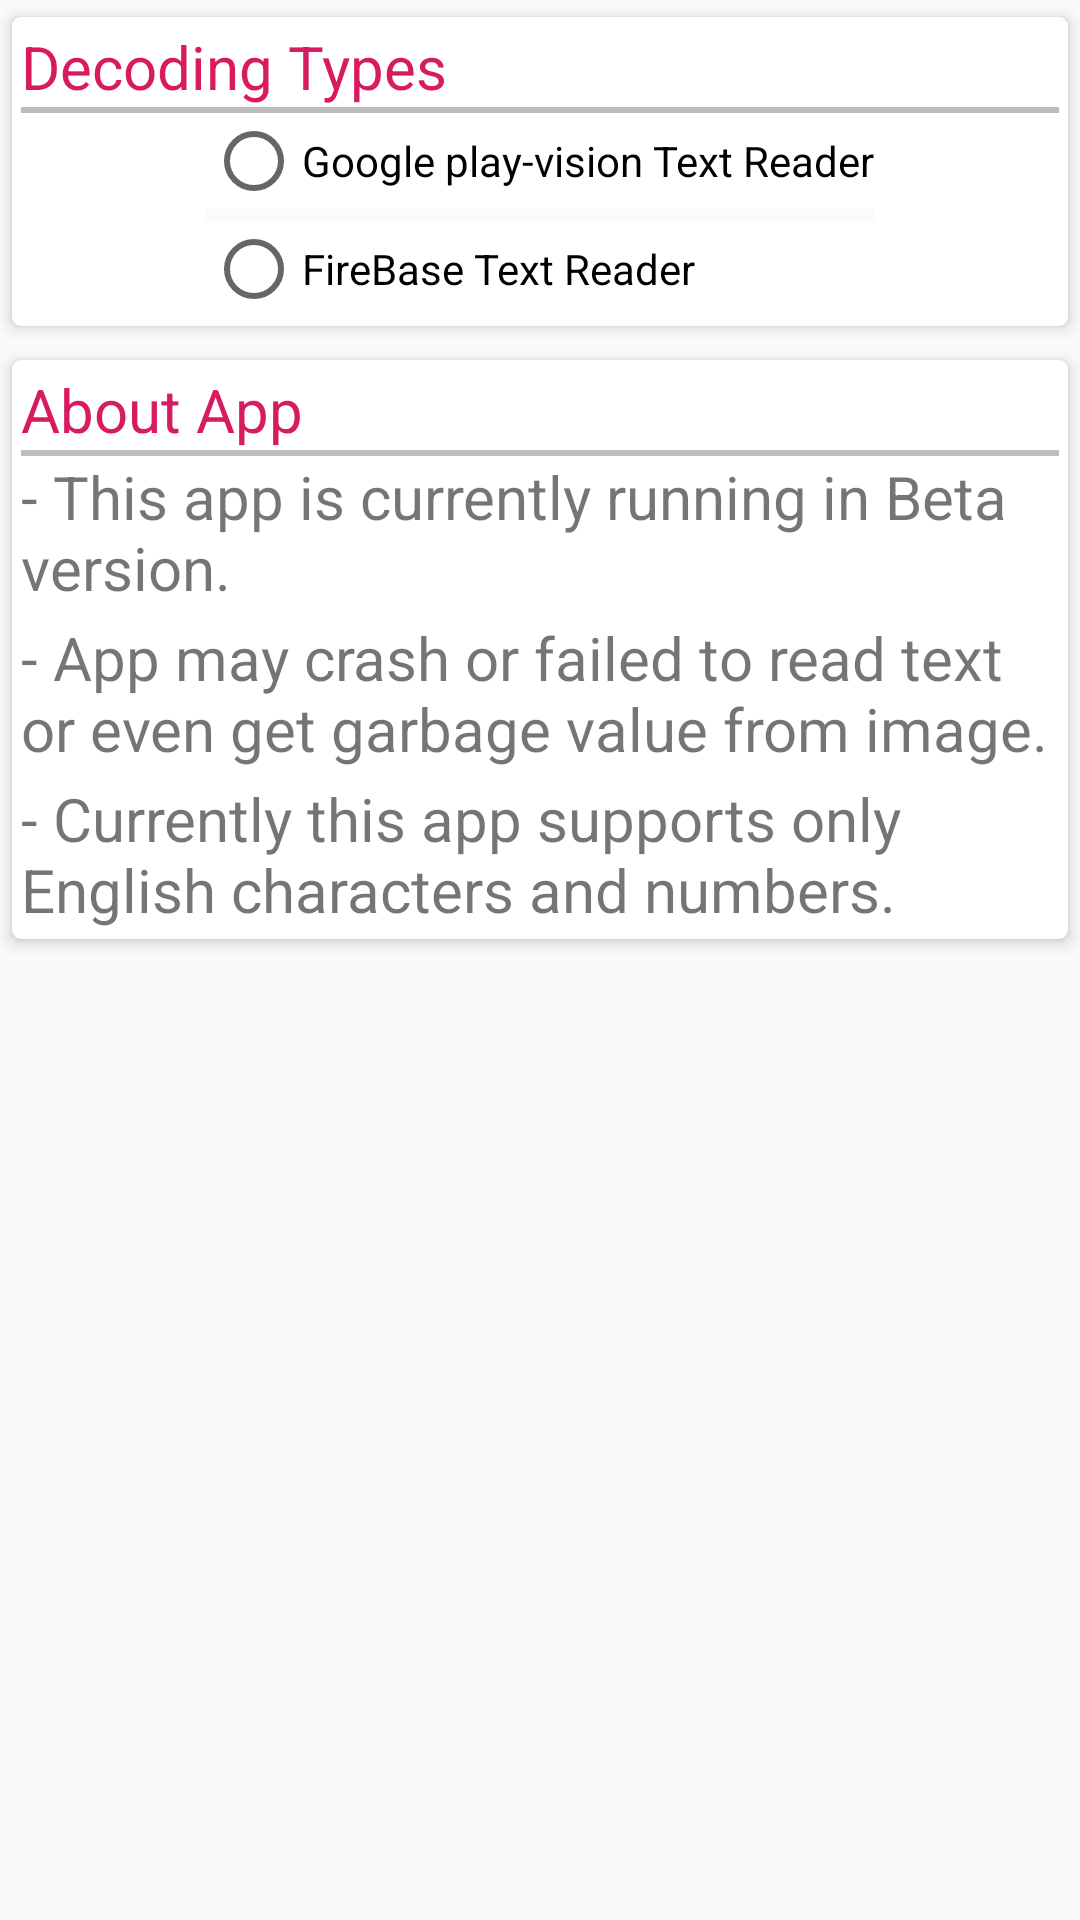

Produce the Android XML layout that renders to this screen, including the resource entries it uses.
<!-- AndroidManifest.xml: application theme AppTheme -->
<!-- res/layout/activity_settings.xml -->
<?xml version="1.0" encoding="utf-8"?>
<RelativeLayout
    xmlns:android="http://schemas.android.com/apk/res/android"
    xmlns:app="http://schemas.android.com/apk/res-auto"
    xmlns:tools="http://schemas.android.com/tools"
    android:layout_width="match_parent"
    android:layout_height="match_parent"
    android:gravity="center_horizontal"
    tools:context=".MainActivity">


        <LinearLayout
            android:layout_width="match_parent"
            android:layout_height="wrap_content"
            android:orientation="vertical">

            <androidx.cardview.widget.CardView
                android:layout_width="match_parent"
                android:layout_height="wrap_content"
                app:cardBackgroundColor="#fff"
                app:cardUseCompatPadding="true"
                app:cardCornerRadius="3dp"
                app:cardElevation="3dp">
                <LinearLayout
                    android:layout_width="match_parent"
                    android:layout_height="wrap_content"
                    android:orientation="vertical"
                    android:padding="3dp">

                    <TextView
                        android:layout_width="match_parent"
                        android:layout_height="wrap_content"
                        android:text="Decoding Types"
                        android:textColor="@color/colorAccent"
                        android:textSize="20sp"/>
                    <View
                        android:id="@+id/divider3"
                        android:layout_width="match_parent"
                        android:layout_height="2dp"
                        android:background="@color/dividerColor" />

                    <RelativeLayout
                        android:layout_width="match_parent"
                        android:layout_height="match_parent">

                        <RadioGroup
                            android:layout_width="wrap_content"
                            android:layout_height="wrap_content"
                            android:id="@+id/radioGroup"
                            android:layout_centerVertical="true"
                            android:layout_centerHorizontal="true">

                            <RadioButton
                                android:layout_width="wrap_content"
                                android:layout_height="wrap_content"
                                android:id="@+id/radio1"
                                android:text="Google play-vision Text Reader"/>
                            <TextView
                                android:layout_width="wrap_content"
                                android:layout_height="wrap_content"
                                android:text="@string/Google_Vision"
                                android:id="@+id/GoogleService"
                                android:visibility="gone"/>
                            <View
                                android:id="@+id/divider2"
                                android:layout_width="match_parent"
                                android:layout_height="4dp"
                                android:background="@color/white" />
                            <RadioButton
                                android:layout_width="wrap_content"
                                android:layout_height="wrap_content"
                                android:id="@+id/radio2"
                                android:text="FireBase Text Reader"/>
                            <TextView
                                android:layout_width="wrap_content"
                                android:layout_height="wrap_content"
                                android:text="@string/Firebase"
                                android:id="@+id/FireBase"
                                android:visibility="gone"/>

                        </RadioGroup>

                    </RelativeLayout>

                </LinearLayout>

            </androidx.cardview.widget.CardView>

            <androidx.cardview.widget.CardView
                android:layout_width="match_parent"
                android:layout_height="wrap_content"
                app:cardBackgroundColor="#fff"
                app:cardUseCompatPadding="true"
                app:cardCornerRadius="3dp"
                app:cardElevation="3dp">
                <LinearLayout
                    android:layout_width="match_parent"
                    android:layout_height="wrap_content"
                    android:orientation="vertical"
                    android:padding="3dp">

                    <TextView
                        android:layout_width="match_parent"
                        android:layout_height="wrap_content"
                        android:text="About App"
                        android:textColor="@color/colorAccent"
                        android:textSize="20sp"/>
                    <View
                        android:id="@+id/divider4"
                        android:layout_width="match_parent"
                        android:layout_height="2dp"
                        android:background="@color/dividerColor" />

                    <TextView
                    android:layout_width="match_parent"
                    android:layout_height="match_parent"
                    android:text="- This app is currently running in Beta version."
                    android:textSize="20sp"/>

                    <TextView
                        android:layout_width="match_parent"
                        android:layout_height="match_parent"
                        android:text=""
                        android:textSize="2sp"/>

                    <TextView
                        android:layout_width="match_parent"
                        android:layout_height="match_parent"
                        android:text="- App may crash or failed to read text or even get garbage value from image."
                        android:textSize="20sp"/>
                    <TextView
                        android:layout_width="match_parent"
                        android:layout_height="match_parent"
                        android:text=""
                        android:textSize="2sp"/>
                    <TextView
                        android:layout_width="match_parent"
                        android:layout_height="match_parent"
                        android:text="- Currently this app supports only English characters and numbers."
                        android:textSize="20sp"/>


                </LinearLayout>



            </androidx.cardview.widget.CardView>

        </LinearLayout>




</RelativeLayout>
<!-- resources referenced by this layout -->
<resources>
  <color name="colorAccent">#D81B60</color>
  <color name="dividerColor">#BDBDBD</color>
  <color name="white">#fafafa</color>
  <string name="Firebase">
        At Google I/O 2018, Google announced Firebase ML Kit, a part of the Firebase suite that intends to give our apps the ability to support intelligent features with more ease. Kit has both a general-purpose API suitable for recognizing text in images, such as the text of a street sign and an API optimized for recognizing the text of documents.
      </string>
  <string name="Google_Vision">
        The Mobile Vision Text API gives Android developers a powerful and reliable OCR capability that works with most Android devices.
     </string>
  <style name="AppTheme" parent="Theme.AppCompat.Light.DarkActionBar">
          
          <item name="colorPrimary">@color/colorPrimary</item>
          <item name="colorPrimaryDark">@color/colorPrimaryDark</item>
          <item name="colorAccent">@color/colorAccent</item>
      </style>
  <color name="colorPrimary">#008577</color>
  <color name="colorPrimaryDark">#00574B</color>
</resources>
